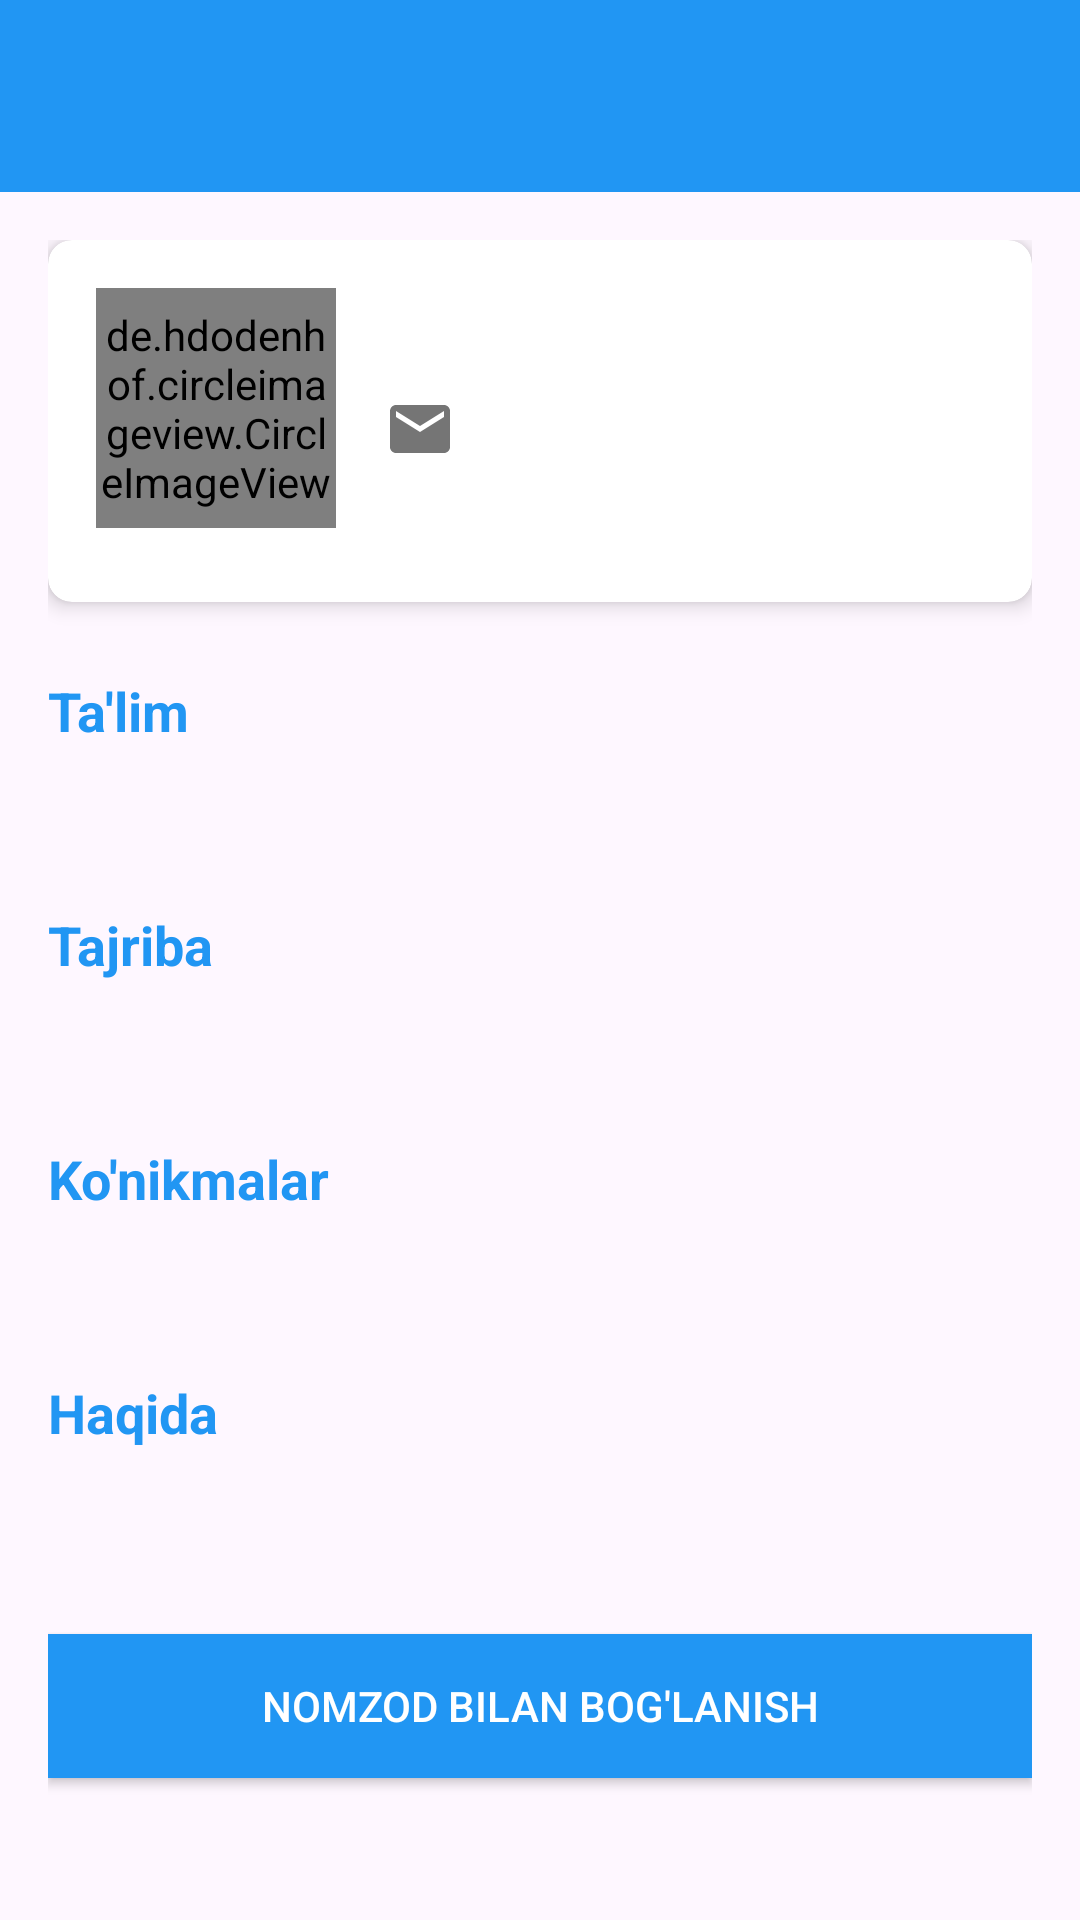

Produce the Android XML layout that renders to this screen, including the resource entries it uses.
<!-- AndroidManifest.xml: application theme Theme.Ishizla -->
<!-- res/layout/activity_resume_detail.xml -->
<?xml version="1.0" encoding="utf-8"?>
<androidx.coordinatorlayout.widget.CoordinatorLayout xmlns:android="http://schemas.android.com/apk/res/android"
    xmlns:app="http://schemas.android.com/apk/res-auto"
    xmlns:tools="http://schemas.android.com/tools"
    android:layout_width="match_parent"
    android:layout_height="match_parent"
    tools:context=".ResumeDetailActivity">

    <com.google.android.material.appbar.AppBarLayout
        android:layout_width="match_parent"
        android:layout_height="wrap_content"
        android:theme="@style/ThemeOverlay.AppCompat.Dark.ActionBar">

        <androidx.appcompat.widget.Toolbar
            android:id="@+id/toolbar"
            android:layout_width="match_parent"
            android:layout_height="?attr/actionBarSize"
            android:background="@color/colorPrimary"
            app:popupTheme="@style/ThemeOverlay.AppCompat.Light" />

    </com.google.android.material.appbar.AppBarLayout>

    <androidx.core.widget.NestedScrollView
        android:layout_width="match_parent"
        android:layout_height="match_parent"
        app:layout_behavior="@string/appbar_scrolling_view_behavior">

        <androidx.constraintlayout.widget.ConstraintLayout
            android:layout_width="match_parent"
            android:layout_height="wrap_content"
            android:padding="16dp">

            <androidx.cardview.widget.CardView
                android:id="@+id/card_user_info"
                android:layout_width="0dp"
                android:layout_height="wrap_content"
                app:cardCornerRadius="8dp"
                app:cardElevation="4dp"
                app:layout_constraintEnd_toEndOf="parent"
                app:layout_constraintStart_toStartOf="parent"
                app:layout_constraintTop_toTopOf="parent">

                <androidx.constraintlayout.widget.ConstraintLayout
                    android:layout_width="match_parent"
                    android:layout_height="wrap_content"
                    android:padding="16dp">

                    <de.hdodenhof.circleimageview.CircleImageView
                        android:id="@+id/image_user"
                        android:layout_width="80dp"
                        android:layout_height="80dp"
                        android:src="@drawable/ic_account_circle"
                        app:civ_border_color="@color/colorPrimary"
                        app:civ_border_width="2dp"
                        app:layout_constraintStart_toStartOf="parent"
                        app:layout_constraintTop_toTopOf="parent" />

                    <TextView
                        android:id="@+id/text_user_name"
                        android:layout_width="0dp"
                        android:layout_height="wrap_content"
                        android:layout_marginStart="16dp"
                        android:textSize="20sp"
                        android:textStyle="bold"
                        android:textColor="@color/colorPrimary"
                        app:layout_constraintEnd_toEndOf="parent"
                        app:layout_constraintStart_toEndOf="@+id/image_user"
                        app:layout_constraintTop_toTopOf="@+id/image_user"
                        tools:text="Jahongir Rahmonov" />

                    <TextView
                        android:id="@+id/text_user_email"
                        android:layout_width="0dp"
                        android:layout_height="wrap_content"
                        android:layout_marginTop="8dp"
                        android:drawableStart="@drawable/ic_email"
                        android:drawablePadding="8dp"
                        android:textSize="16sp"
                        app:layout_constraintEnd_toEndOf="parent"
                        app:layout_constraintStart_toStartOf="@+id/text_user_name"
                        app:layout_constraintTop_toBottomOf="@+id/text_user_name"
                        tools:text="jahongir@example.com" />

                    <TextView
                        android:id="@+id/text_user_phone"
                        android:layout_width="0dp"
                        android:layout_height="wrap_content"
                        android:layout_marginTop="8dp"
                        android:drawableStart="@drawable/ic_phone"
                        android:drawablePadding="8dp"
                        android:textSize="16sp"
                        app:layout_constraintEnd_toEndOf="parent"
                        app:layout_constraintStart_toStartOf="@+id/text_user_email"
                        app:layout_constraintTop_toBottomOf="@+id/text_user_email"
                        tools:text="+998 90 123 45 67" />

                </androidx.constraintlayout.widget.ConstraintLayout>
            </androidx.cardview.widget.CardView>

            <TextView
                android:id="@+id/label_education"
                android:layout_width="wrap_content"
                android:layout_height="wrap_content"
                android:layout_marginTop="24dp"
                android:text="@string/education"
                android:textSize="18sp"
                android:textStyle="bold"
                android:textColor="@color/colorPrimary"
                app:layout_constraintStart_toStartOf="parent"
                app:layout_constraintTop_toBottomOf="@+id/card_user_info" />

            <TextView
                android:id="@+id/text_education"
                android:layout_width="0dp"
                android:layout_height="wrap_content"
                android:layout_marginTop="8dp"
                android:textSize="16sp"
                app:layout_constraintEnd_toEndOf="parent"
                app:layout_constraintStart_toStartOf="parent"
                app:layout_constraintTop_toBottomOf="@+id/label_education"
                tools:text="Toshkent Axborot Texnologiyalari Universiteti, Kompyuter injiniringi, 2015-2019" />

            <TextView
                android:id="@+id/label_experience"
                android:layout_width="wrap_content"
                android:layout_height="wrap_content"
                android:layout_marginTop="24dp"
                android:text="@string/experience"
                android:textSize="18sp"
                android:textStyle="bold"
                android:textColor="@color/colorPrimary"
                app:layout_constraintStart_toStartOf="parent"
                app:layout_constraintTop_toBottomOf="@+id/text_education" />

            <TextView
                android:id="@+id/text_experience"
                android:layout_width="0dp"
                android:layout_height="wrap_content"
                android:layout_marginTop="8dp"
                android:textSize="16sp"
                app:layout_constraintEnd_toEndOf="parent"
                app:layout_constraintStart_toStartOf="parent"
                app:layout_constraintTop_toBottomOf="@+id/label_experience"
                tools:text="Android Dasturchi, ABC Kompaniya, 2019-hozirgi kungacha" />

            <TextView
                android:id="@+id/label_skills"
                android:layout_width="wrap_content"
                android:layout_height="wrap_content"
                android:layout_marginTop="24dp"
                android:text="@string/skills"
                android:textSize="18sp"
                android:textStyle="bold"
                android:textColor="@color/colorPrimary"
                app:layout_constraintStart_toStartOf="parent"
                app:layout_constraintTop_toBottomOf="@+id/text_experience" />

            <TextView
                android:id="@+id/text_skills"
                android:layout_width="0dp"
                android:layout_height="wrap_content"
                android:layout_marginTop="8dp"
                android:textSize="16sp"
                app:layout_constraintEnd_toEndOf="parent"
                app:layout_constraintStart_toStartOf="parent"
                app:layout_constraintTop_toBottomOf="@+id/label_skills"
                tools:text="Java, Kotlin, Android, SQLite, Firebase, REST API, Git" />

            <TextView
                android:id="@+id/label_about"
                android:layout_width="wrap_content"
                android:layout_height="wrap_content"
                android:layout_marginTop="24dp"
                android:text="@string/about"
                android:textSize="18sp"
                android:textStyle="bold"
                android:textColor="@color/colorPrimary"
                app:layout_constraintStart_toStartOf="parent"
                app:layout_constraintTop_toBottomOf="@+id/text_skills" />

            <TextView
                android:id="@+id/text_about"
                android:layout_width="0dp"
                android:layout_height="wrap_content"
                android:layout_marginTop="8dp"
                android:textSize="16sp"
                app:layout_constraintEnd_toEndOf="parent"
                app:layout_constraintStart_toStartOf="parent"
                app:layout_constraintTop_toBottomOf="@+id/label_about"
                tools:text="Men mobil ilovalar yaratishga ishtiyoqli dasturchi bo'lib, 3 yildan ortiq tajribaga egaman. Yangi texnologiyalarni o'rganishni va qo'llashni yaxshi ko'raman." />

            <Button
                android:id="@+id/btn_contact"
                android:layout_width="0dp"
                android:layout_height="wrap_content"
                android:layout_marginTop="32dp"
                android:layout_marginBottom="16dp"
                android:background="@color/colorPrimary"
                android:text="@string/contact_candidate"
                android:textColor="@android:color/white"
                app:layout_constraintBottom_toBottomOf="parent"
                app:layout_constraintEnd_toEndOf="parent"
                app:layout_constraintStart_toStartOf="parent"
                app:layout_constraintTop_toBottomOf="@+id/text_about" />

        </androidx.constraintlayout.widget.ConstraintLayout>

    </androidx.core.widget.NestedScrollView>

</androidx.coordinatorlayout.widget.CoordinatorLayout>
<!-- resources referenced by this layout -->
<resources>
  <color name="colorPrimary">#2196F3</color>
  <!-- drawable ic_account_circle (drawable) -->
  <vector xmlns:android="http://schemas.android.com/apk/res/android"
      android:width="24dp"
      android:height="24dp"
      android:viewportWidth="24"
      android:viewportHeight="24">
      <path
          android:fillColor="#FF000000"
          android:pathData="M12,2C6.48,2 2,6.48 2,12s4.48,10 10,10 10,-4.48 10,-10S17.52,2 12,2zM12,20c-4.42,0 -8,-3.58 -8,-8s3.58,-8 8,-8 8,3.58 8,8 -3.58,8 -8,8z"/>
      <path
          android:fillColor="#FF000000"
          android:pathData="M12,5c-1.66,0 -3,1.34 -3,3s1.34,3 3,3 3,-1.34 3,-3 -1.34,-3 -3,-3zM12,9c-0.55,0 -1,-0.45 -1,-1s0.45,-1 1,-1 1,0.45 1,1 -0.45,1 -1,1zM12,11c-2.76,0 -5,2.24 -5,5h10c0,-2.76 -2.24,-5 -5,-5z"/>
  </vector>
  <!-- drawable ic_email (drawable) -->
  <?xml version="1.0" encoding="utf-8"?>
  <vector xmlns:android="http://schemas.android.com/apk/res/android"
      android:width="24dp"
      android:height="24dp"
      android:viewportWidth="24"
      android:viewportHeight="24">
      <path
          android:fillColor="#757575"
          android:pathData="M20,4L4,4c-1.1,0 -1.99,0.9 -1.99,2L2,18c0,1.1 0.9,2 2,2h16c1.1,0 2,-0.9 2,-2L22,6c0,-1.1 -0.9,-2 -2,-2zM20,8l-8,5 -8,-5L4,6l8,5 8,-5v2z"/>
  </vector>
  <string name="about">Haqida</string>
  <string name="contact_candidate">Nomzod bilan bog\'lanish</string>
  <string name="education">Ta\'lim</string>
  <string name="experience">Tajriba</string>
  <string name="skills">Ko\'nikmalar</string>
  <style name="Theme.Ishizla" parent="Base.Theme.Ishizla" />
  <style name="Base.Theme.Ishizla" parent="Theme.Material3.DayNight.NoActionBar">
          
          
      </style>
</resources>
